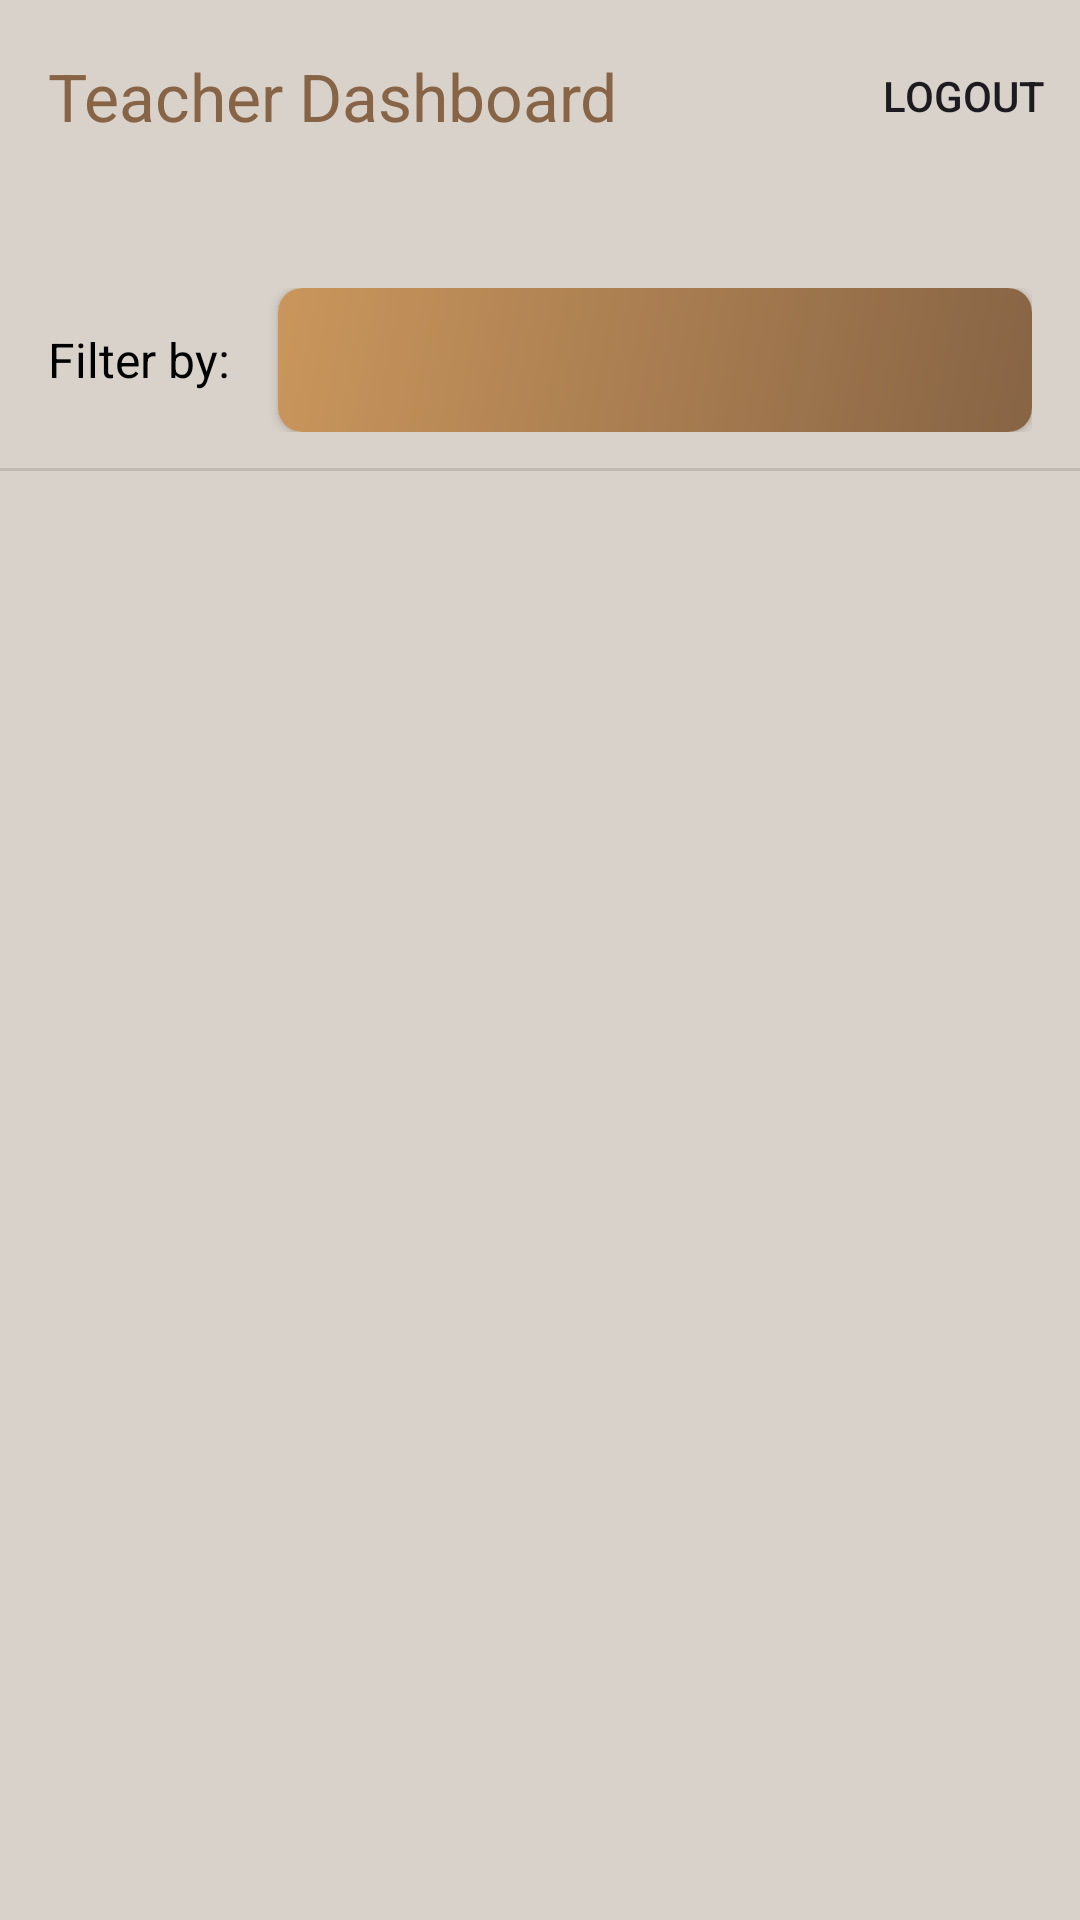

Android layout source for this screen:
<!-- AndroidManifest.xml: application theme Theme.Tekbuk -->
<!-- res/layout/activity_teacher_dashboard.xml -->
<?xml version="1.0" encoding="utf-8"?>
<androidx.constraintlayout.widget.ConstraintLayout xmlns:android="http://schemas.android.com/apk/res/android"
    xmlns:app="http://schemas.android.com/apk/res-auto"
    xmlns:tools="http://schemas.android.com/tools"
    android:id="@+id/main"
    android:layout_width="match_parent"
    android:layout_height="match_parent"
    android:background="@color/fourpointfive"
    tools:context=".HomepageContent.TeacherDashboardActivity">

    
    <com.google.android.material.appbar.AppBarLayout
        android:id="@+id/appBarLayout"
        android:layout_width="match_parent"
        android:layout_height="wrap_content"
        app:layout_constraintTop_toTopOf="parent">

        <com.google.android.material.appbar.MaterialToolbar
            android:id="@+id/toolbar"
            android:layout_width="match_parent"
            android:layout_height="?attr/actionBarSize"
            android:background="@color/fourpointfive"
            app:title="Teacher Dashboard"
            app:titleTextColor="@color/one"
            app:menu="@menu/teacher_dashboard_menu"/>

    </com.google.android.material.appbar.AppBarLayout>

    
    <LinearLayout
        android:id="@+id/filter_container"
        android:layout_width="0dp"
        android:layout_height="wrap_content"
        android:gravity="center_vertical"
        android:orientation="horizontal"
        android:paddingHorizontal="16dp"
        android:paddingVertical="12dp"
        android:layout_marginTop="20dp"
        app:layout_constraintEnd_toEndOf="parent"
        app:layout_constraintStart_toStartOf="parent"
        app:layout_constraintTop_toBottomOf="@id/appBarLayout">

        <TextView
            android:layout_width="wrap_content"
            android:layout_height="wrap_content"
            android:text="Filter by:"
            android:textColor="@color/black"
            android:textSize="16sp" />

        
        <androidx.cardview.widget.CardView
            android:layout_width="0dp"
            android:layout_height="wrap_content"
            android:layout_marginStart="16dp"
            android:layout_weight="1"
            app:cardCornerRadius="8dp"
            app:cardElevation="2dp">

            <Spinner
                android:id="@+id/sectionSpinner"
                android:layout_width="match_parent"
                android:layout_height="48dp"
                android:background="@drawable/mainbutton_bg"
                android:paddingStart="16dp"
                android:paddingEnd="12dp"
                android:prompt="@string/select_section_prompt" />

        </androidx.cardview.widget.CardView>

    </LinearLayout>

    
    <View
        android:id="@+id/divider"
        android:layout_width="0dp"
        android:layout_height="1dp"
        android:background="?android:attr/listDivider"
        app:layout_constraintEnd_toEndOf="parent"
        app:layout_constraintStart_toStartOf="parent"
        app:layout_constraintTop_toBottomOf="@id/filter_container" />

    
    <androidx.recyclerview.widget.RecyclerView
        android:id="@+id/rvStudentScores"
        android:layout_width="0dp"
        android:layout_height="0dp"
        android:clipToPadding="false"
        android:paddingVertical="8dp"
        app:layout_constraintBottom_toBottomOf="parent"
        app:layout_constraintEnd_toEndOf="parent"
        app:layout_constraintStart_toStartOf="parent"
        app:layout_constraintTop_toBottomOf="@id/divider"
        tools:listitem="@layout/list_item_student" />

    
    <ProgressBar
        android:id="@+id/progressBar"
        android:layout_width="wrap_content"
        android:layout_height="wrap_content"
        android:visibility="gone"
        app:layout_constraintBottom_toBottomOf="parent"
        app:layout_constraintEnd_toEndOf="parent"
        app:layout_constraintStart_toStartOf="parent"
        app:layout_constraintTop_toTopOf="parent"
        tools:visibility="visible" />

</androidx.constraintlayout.widget.ConstraintLayout>
<!-- res/layout/list_item_student.xml (included above) -->
<?xml version="1.0" encoding="utf-8"?>
<androidx.cardview.widget.CardView xmlns:android="http://schemas.android.com/apk/res/android"
    xmlns:app="http://schemas.android.com/apk/res-auto"
    xmlns:tools="http://schemas.android.com/tools"
    android:layout_width="match_parent"
    android:layout_height="wrap_content"
    android:layout_marginHorizontal="8dp"
    android:layout_marginVertical="6dp"
    app:cardCornerRadius="12dp"
    app:cardElevation="4dp">

    
    <LinearLayout
        android:layout_width="match_parent"
        android:layout_height="wrap_content"
        android:background="@color/white"
        android:gravity="center_vertical"
        android:orientation="horizontal"
        android:padding="16dp">

        
        <LinearLayout
            android:layout_width="0dp"
            android:layout_height="wrap_content"
            android:layout_weight="1"
            android:orientation="vertical">

            <TextView
                android:id="@+id/tvStudentName"
                android:layout_width="wrap_content"
                android:layout_height="wrap_content"
                android:textColor="@color/black"
                android:textSize="16sp"
                android:textStyle="bold"
                tools:text="Student Name" />

            <TextView
                android:id="@+id/tvSection"
                android:layout_width="wrap_content"
                android:layout_height="wrap_content"
                android:textColor="@color/one"
                android:textSize="14sp"
                tools:text="Section" />
        </LinearLayout>

        
        <TextView
            android:id="@+id/tvTotalScore"
            android:layout_width="wrap_content"
            android:layout_height="wrap_content"
            android:layout_marginEnd="16dp"
            android:textColor="@color/one"
            android:textSize="18sp"
            android:textStyle="bold"
            tools:text="0 pts" />

        
        
        <ImageView
            android:id="@+id/ivDeleteStudent"
            android:layout_width="24dp"
            android:layout_height="24dp"
            android:background="?attr/selectableItemBackgroundBorderless"
            android:clickable="true"
            android:contentDescription="Delete Student Record"
            android:focusable="true"
            android:src="@drawable/delete"
            app:tint="@android:color/holo_red_light" />

    </LinearLayout>
</androidx.cardview.widget.CardView>
<!-- resources referenced by this layout -->
<resources>
  <color name="black">#FF000000</color>
  <color name="fourpointfive">#d9d2ca</color>
  <color name="one">#876445</color>
  <color name="white">#FFFFFFFF</color>
  <!-- drawable delete: png bitmap (drawable, 10756 bytes) -->
  <!-- drawable mainbutton_bg (drawable) -->
  <?xml version="1.0" encoding="utf-8"?>
  <shape xmlns:android="http://schemas.android.com/apk/res/android"
      android:shape="rectangle">
  
      <gradient
          android:startColor="@color/one"
      android:endColor="@color/two"
      android:angle="135"
      android:type="linear"
      android:centerX="0.5"
      android:centerY="0.5"
      android:useLevel="false" />
  
  </shape>
  <string name="select_section_prompt">Select Section</string>
  <style name="Theme.Tekbuk" parent="Base.Theme.Tekbuk" />
  <color name="two">#CA965C</color>
  <style name="Base.Theme.Tekbuk" parent="Theme.Material3.DayNight.NoActionBar">
          
          
      </style>
</resources>
